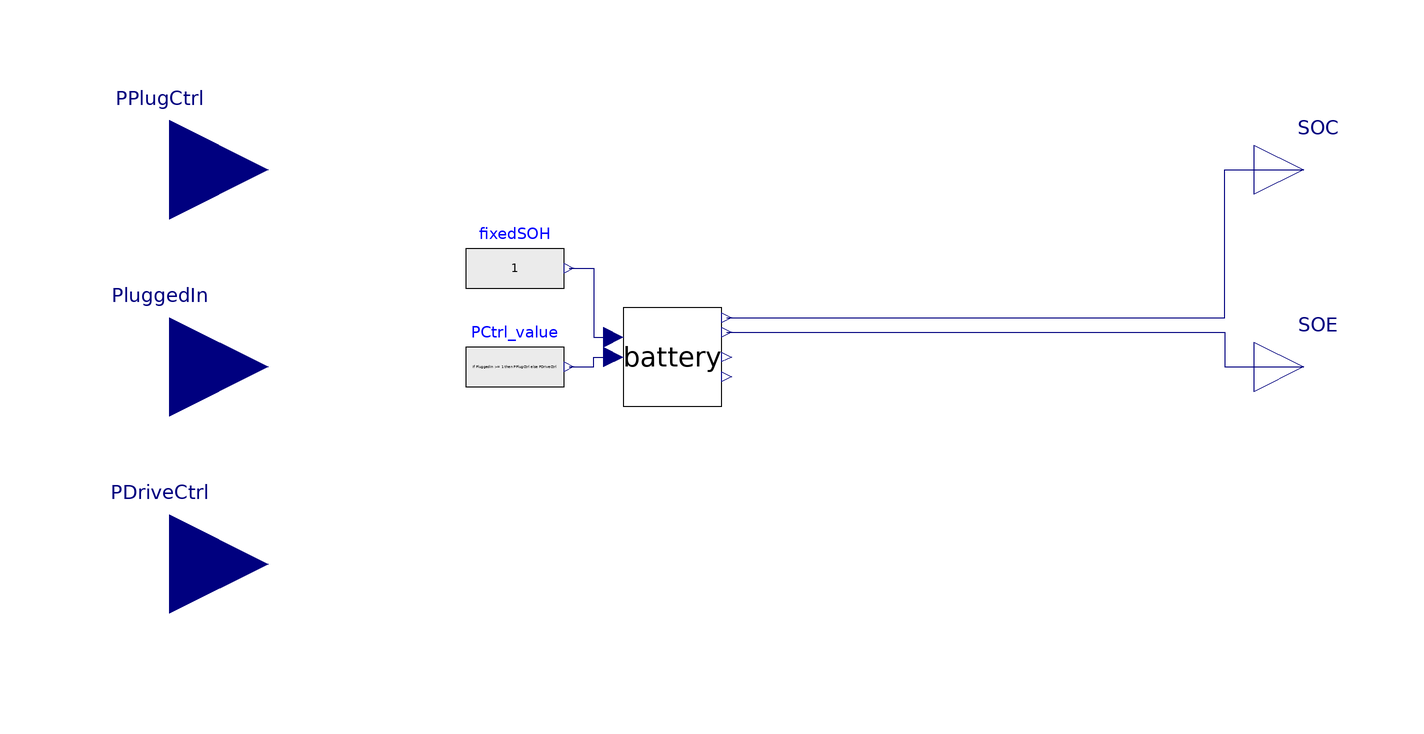

The component connection diagram of the Modelica model below, drawn from its own Placement and Line annotations.

model EV_simple
  parameter Real CapNom(min=0) = 24000 "Battery capacity at start of life [Wh]";
  parameter Real PMax(min=0, unit="W") = 60000  "Max battery power";
  parameter Real SOC_start(min=0, max=1, unit="1") = 0
    "Initial SOC value";
  parameter Real SOC_min(min=0, max=1, unit="1") = 0
    "Minimum SOC value";
  parameter Real SOC_max(min=0, max=1, unit="1") = 1
    "Maximum SOC value";
  parameter Real etaCha(min=0, max=1, unit="1") = 0.96
    "Charging efficiency";
  parameter Real etaDis(min=0, max=1, unit="1") = 0.96
    "Discharging efficiency";
  parameter Real TBattInit( min = 0, unit="K") = 293.15  "Temperature of battery at simulation start";
  parameter Real TOutInit( min = 0, unit="K") = 293.15  "Outside temperature at simulation start";

  parameter Modelica.Units.SI.HeatCapacity CBatt=7e6 "C parameter for battery"
    annotation (Dialog(group="RC parameters"));
  parameter Modelica.Units.SI.ThermalResistance RPlug=0.004
    "R parameter for battery while stationary"
    annotation (Dialog(group="RC parameters"));

  parameter Modelica.Units.SI.ThermalResistance RDrive=0.004
    "R parameter for battery while driving"
    annotation (Dialog(group="RC parameters"));

  parameter Real V(unit="V") = 345 "Nominal battery Voltage";
  parameter Real TAvgInit(min=0, unit="K") = 293.15 "Average battery temperature before simulation started"
  annotation (Dialog(group="Battery initialization parameters"));
  parameter Real batAgeInit(min=0, unit="s") = 60 "Initial age of battery"
  annotation (Dialog(group="Battery initialization parameters"));
  parameter Real CRateAvgInit(min=0) = 0.1 "Average IRate of battery before simulation started"
  annotation (Dialog(group="Battery initialization parameters"));
  parameter Real AhInit(min=0) = 1 "Ah throughput of battery before simulation started"
   annotation (Dialog(group="Battery initialization parameters"));

  parameter Real FlagLowCycle(min=0, max=1) = 0 "Consider low cycling of calendar aging (0.5 C constantly) [1=true; 0=false]"
  annotation (Dialog(group="Battery initialization parameters"));
  parameter Modelica.Units.SI.Time startTime(fixed=false)
    "Start time of simulation";

  SCooDER.Components.Battery.Model.Submodels.BatterySOH battery(
    PInt(start=0),
    EMaxNom=CapNom,
    Pmax=PMax,
    SOC_start=SOC_start,
    SOC_min=SOC_min,
    SOC_max=SOC_max,
    etaCha=etaCha,
    etaDis=etaDis)
    annotation (Placement(transformation(extent={{-28,32},{-8,52}})));
  Modelica.Blocks.Interfaces.RealInput PPlugCtrl(start=0, unit="W")
    "Battery control signal "
    annotation (Placement(transformation(extent={{-140,60},{-100,100}})));
  Modelica.Blocks.Interfaces.RealOutput SOE "Energy stored in battery [Wh]"
    annotation (Placement(transformation(extent={{100,30},{120,50}})));
  Modelica.Blocks.Interfaces.RealOutput SOC "SOC of battery [-]"
    annotation (Placement(transformation(extent={{100,70},{120,90}})));
  Modelica.Blocks.Interfaces.RealInput PDriveCtrl(start=0,unit="W")
    "Control signal of EV for driving"
    annotation (Placement(transformation(extent={{-140,-20},{-100,20}})));

  Modelica.Blocks.Interfaces.RealInput PluggedIn( start=1)
                                                          "The car is plugged in if this value is >=1, otherwise it is driving"
    annotation (Placement(transformation(extent={{-140,20},{-100,60}})));

  Modelica.Blocks.Sources.RealExpression PCtrl_value(y=if PluggedIn >= 1 then
        PPlugCtrl else PDriveCtrl)
    annotation (Placement(transformation(extent={{-60,30},{-40,50}})));
  Modelica.Blocks.Sources.RealExpression fixedSOH(y=1)
    annotation (Placement(transformation(extent={{-60,50},{-40,70}})));
initial equation
  startTime=time;
equation
  connect(battery.SOE, SOE)
    annotation (Line(points={{-7,47},{94,47},{94,40},{110,40}},
                                                             color={0,0,127}));
  connect(battery.SOC, SOC)
    annotation (Line(points={{-7,50},{94,50},{94,80},{110,80}},
                                                           color={0,0,127}));
  connect(PCtrl_value.y, battery.PCtrl) annotation (Line(points={{-39,40},{-34,40},
          {-34,42},{-30,42}}, color={0,0,127}));
  connect(fixedSOH.y, battery.SOH) annotation (Line(points={{-39,60},{-34,60},{
          -34,46},{-30,46}}, color={0,0,127}));
  annotation (Icon(coordinateSystem(preserveAspectRatio=false)), Diagram(
        coordinateSystem(preserveAspectRatio=false)),
    experiment(StopTime=86400), Documentation(info="<html>
    <p>Simplified EV model. This model simulated the battery behavior of an EV based on control signals while driving or charging/discharging when connected to the grid. It considers temperature and utilization of the battery to calculate battery degradation. The state of health of the battery is then again used to update the capacity of the EV's battery during the simulation.
    
    </p> </html>"));
end EV_simple;